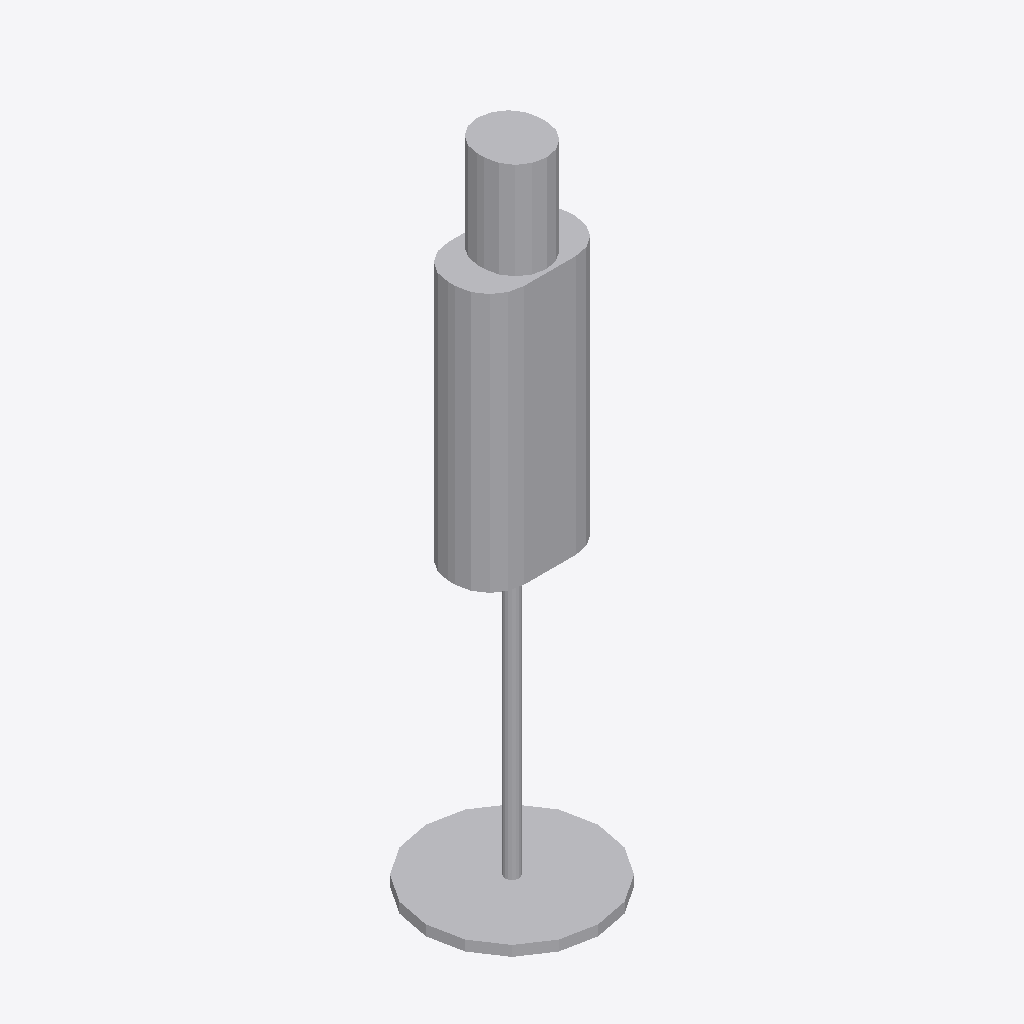
Isometric view of an IFC building model (IFC-SPF (STEP), schema IFC4, length unit metre), seen from the south-west, elements coloured by IFC class: 1 other element (light grey).
Extent 0.5 m × 0.5 m × 1.9 m (x, y, z). Storeys (1): Level 1 at 0.00 m. Elements (1): 1 IfcFurniture.

HEADER;
FILE_DESCRIPTION(('ViewDefinition [CoordinationView]'),'2;1');
FILE_NAME('','2026-11-06T12:36:09',(''),(''),'IfcOpenShell 0.8.0','IfcOpenShell 0.8.0','');
FILE_SCHEMA(('IFC4'));
ENDSEC;
DATA;
#9=IFCPROJECT('2GnA0_xzr2culpeYlD5VwM',$,'Project',$,$,$,$,(#8),#5);
#10=IFCSITE('0IieHN1WHC4gDurDQJLo$X',$,'Site',$,$,$,$,$,.ELEMENT.,$,$,$,$,$);
#12=IFCBUILDING('3ounCzgerC2gOQHB50rI7t',$,'Building',$,$,$,$,$,.ELEMENT.,$,$,$);
#16=IFCBUILDINGSTOREY('1sEdIunBv7$RHUYzya9a7W',$,'Level 1',$,$,#21,$,$,.ELEMENT.,0.0);
#18=IFCFURNITURE('12Nh6eh9P1Ch28x_anD$a$',$,$,$,'Mannequin',#37,#42,$,.USERDEFINED.);
ENDSEC;
